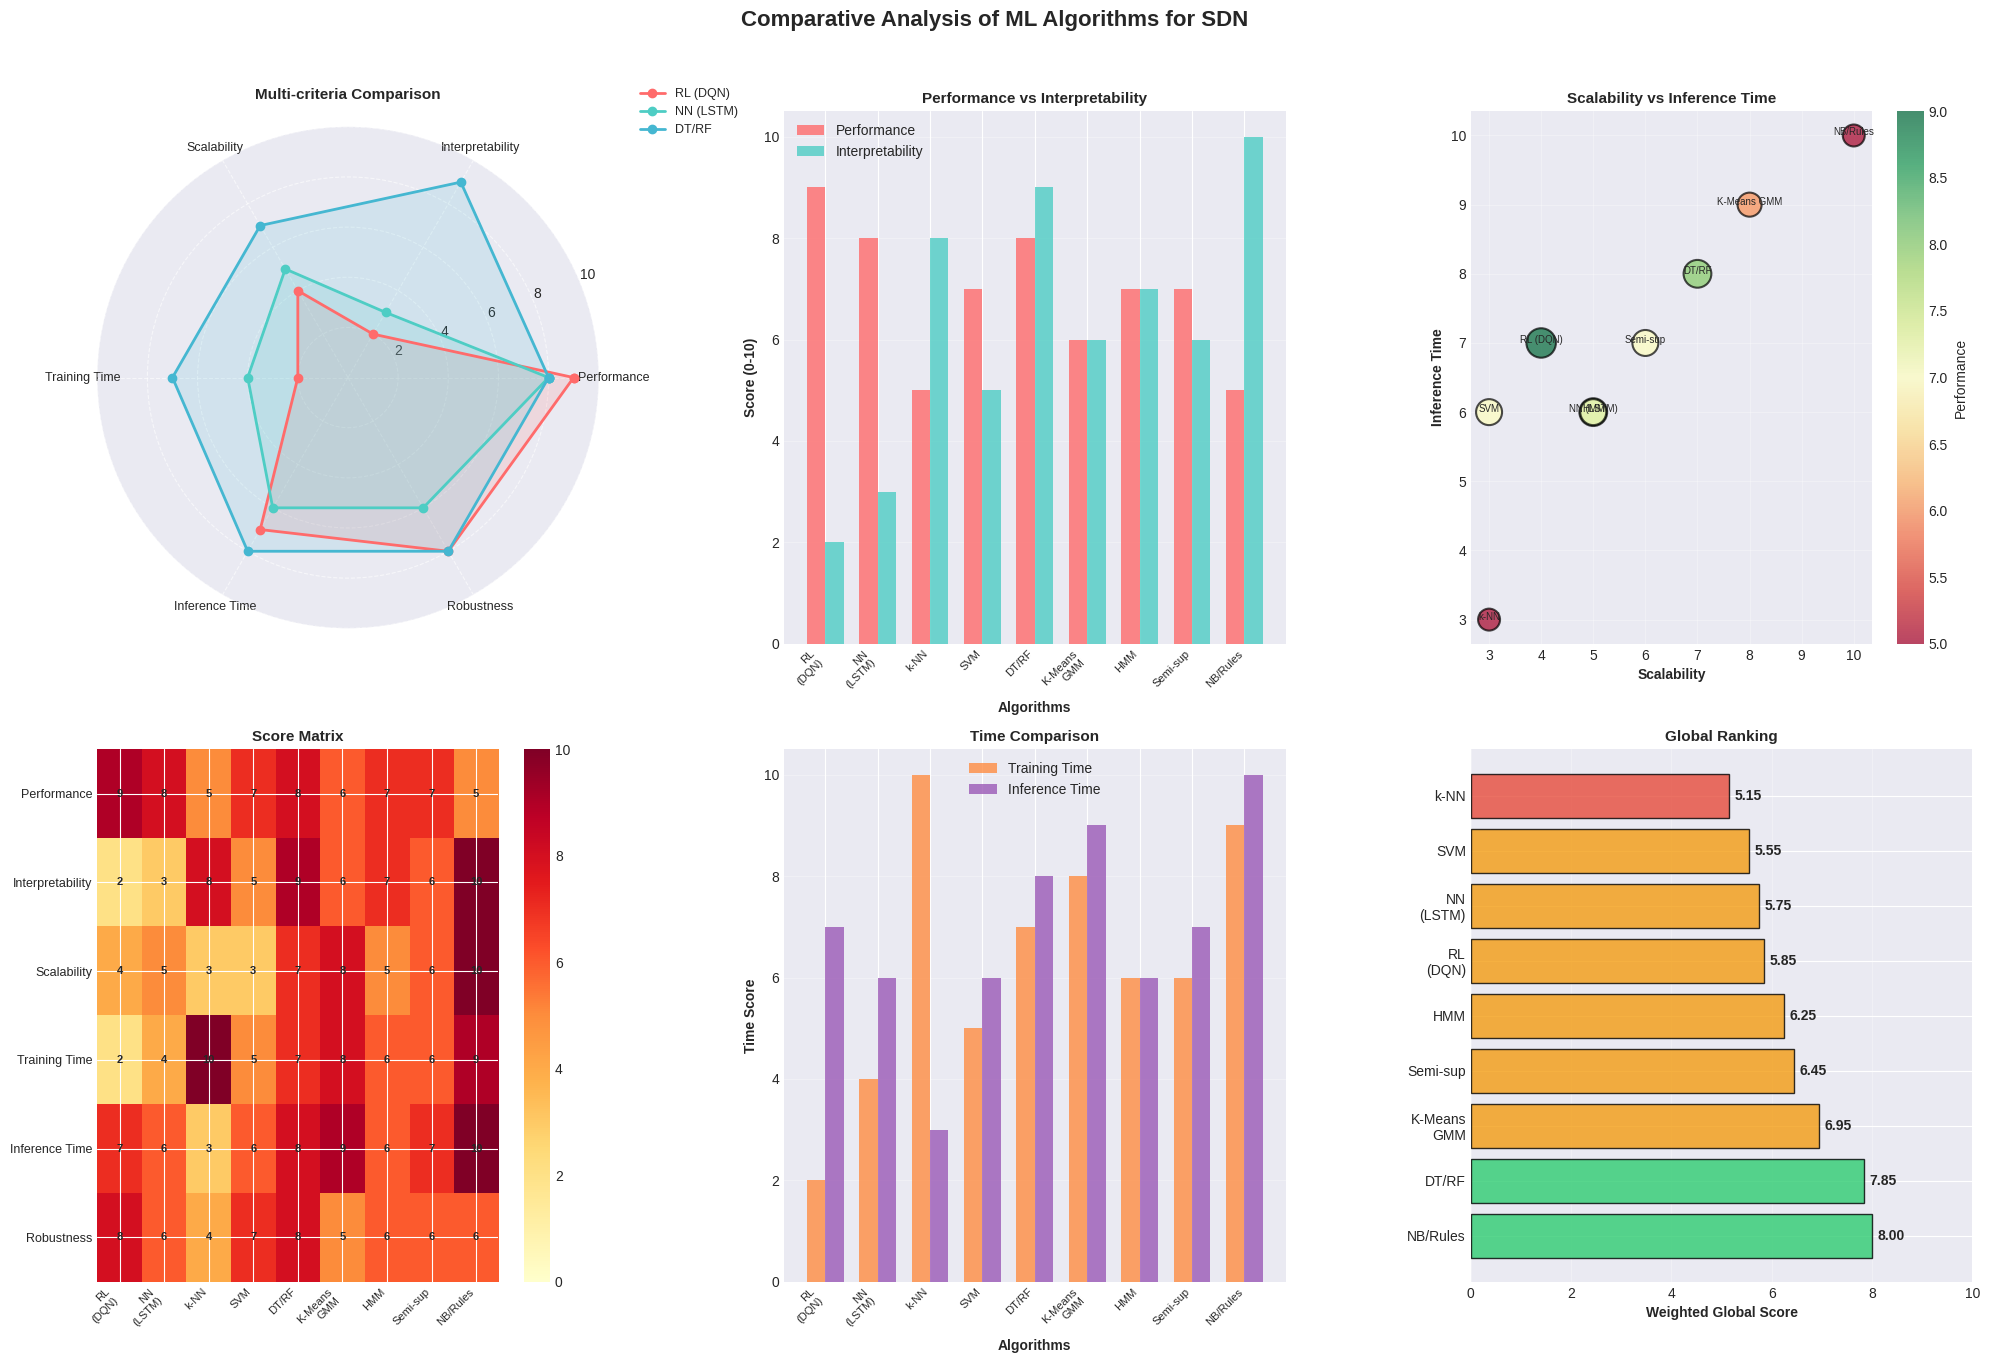

Generate this figure with matplotlib:
import matplotlib.pyplot as plt
import numpy as np
import pandas as pd

# Configure style
plt.style.use('seaborn-v0_8-darkgrid')
fig = plt.figure(figsize=(20, 14))

# Algorithm data
algorithms = ['RL\n(DQN)', 'NN\n(LSTM)', 'k-NN', 'SVM', 'DT/RF', 'K-Means\nGMM', 'HMM', 'Semi-sup', 'NB/Rules']

# Normalized metrics (scores out of 10)
performance_scores = [9, 8, 5, 7, 8, 6, 7, 7, 5]
interpretability_scores = [2, 3, 8, 5, 9, 6, 7, 6, 10]
scalability_scores = [4, 5, 3, 3, 7, 8, 5, 6, 10]
training_time_scores = [2, 4, 10, 5, 7, 8, 6, 6, 9]
inference_time_scores = [7, 6, 3, 6, 8, 9, 6, 7, 10]
robustness_scores = [8, 6, 4, 7, 8, 5, 6, 6, 6]

# GRAPH 1: Radar Chart
ax1 = plt.subplot(2, 3, 1, projection='polar')
categories = ['Performance', 'Interpretability', 'Scalability', 'Training Time', 'Inference Time', 'Robustness']
N = len(categories)
algo_indices = [0, 1, 4]
colors = ['#FF6B6B', '#4ECDC4', '#45B7D1']
algo_names_radar = ['RL (DQN)', 'NN (LSTM)', 'DT/RF']
angles = [n / float(N) * 2 * np.pi for n in range(N)]
angles += angles[:1]

for idx, algo_idx in enumerate(algo_indices):
    values = [performance_scores[algo_idx], interpretability_scores[algo_idx], scalability_scores[algo_idx],
              training_time_scores[algo_idx], inference_time_scores[algo_idx], robustness_scores[algo_idx]]
    values += values[:1]
    ax1.plot(angles, values, 'o-', linewidth=2, label=algo_names_radar[idx], color=colors[idx])
    ax1.fill(angles, values, alpha=0.15, color=colors[idx])

ax1.set_xticks(angles[:-1])
ax1.set_xticklabels(categories, size=9)
ax1.set_ylim(0, 10)
ax1.legend(loc='upper right', bbox_to_anchor=(1.3, 1.1), fontsize=9)
ax1.set_title('Multi-criteria Comparison', fontsize=11, fontweight='bold', pad=20)
ax1.grid(True, linestyle='--', alpha=0.6)

# GRAPH 2: Bar Chart
ax2 = plt.subplot(2, 3, 2)
x = np.arange(len(algorithms))
width = 0.35
bars1 = ax2.bar(x - width/2, performance_scores, width, label='Performance', color='#FF6B6B', alpha=0.8)
bars2 = ax2.bar(x + width/2, interpretability_scores, width, label='Interpretability', color='#4ECDC4', alpha=0.8)
ax2.set_xlabel('Algorithms', fontweight='bold')
ax2.set_ylabel('Score (0-10)', fontweight='bold')
ax2.set_title('Performance vs Interpretability', fontsize=11, fontweight='bold')
ax2.set_xticks(x)
ax2.set_xticklabels(algorithms, rotation=45, ha='right', fontsize=8)
ax2.legend()
ax2.grid(axis='y', alpha=0.3)

# GRAPH 3: Scatter Plot
ax3 = plt.subplot(2, 3, 3)
scatter = ax3.scatter(scalability_scores, inference_time_scores, s=[p*50 for p in performance_scores],
                      c=performance_scores, cmap='RdYlGn', alpha=0.7, edgecolors='black', linewidth=1.5)
for i, txt in enumerate(algorithms):
    ax3.annotate(txt.replace('\n', ' '), (scalability_scores[i], inference_time_scores[i]),
                fontsize=7, ha='center')
ax3.set_xlabel('Scalability', fontweight='bold')
ax3.set_ylabel('Inference Time', fontweight='bold')
ax3.set_title('Scalability vs Inference Time', fontsize=11, fontweight='bold')
ax3.grid(True, alpha=0.3)
plt.colorbar(scatter, ax=ax3, label='Performance')

# GRAPH 4: Heatmap
ax4 = plt.subplot(2, 3, 4)
metrics_data = np.array([performance_scores, interpretability_scores, scalability_scores,
                        training_time_scores, inference_time_scores, robustness_scores])
im = ax4.imshow(metrics_data, cmap='YlOrRd', aspect='auto', vmin=0, vmax=10)
ax4.set_xticks(np.arange(len(algorithms)))
ax4.set_yticks(np.arange(len(categories)))
ax4.set_xticklabels(algorithms, rotation=45, ha='right', fontsize=8)
ax4.set_yticklabels(categories, fontsize=9)
for i in range(len(categories)):
    for j in range(len(algorithms)):
        ax4.text(j, i, int(metrics_data[i, j]), ha="center", va="center", fontsize=8, fontweight='bold')
ax4.set_title('Score Matrix', fontsize=11, fontweight='bold')
plt.colorbar(im, ax=ax4)

# GRAPH 5: Grouped Bar
ax5 = plt.subplot(2, 3, 5)
bars3 = ax5.bar(x - width/2, training_time_scores, width, label='Training Time', color='#FF8C42', alpha=0.8)
bars4 = ax5.bar(x + width/2, inference_time_scores, width, label='Inference Time', color='#9B59B6', alpha=0.8)
ax5.set_xlabel('Algorithms', fontweight='bold')
ax5.set_ylabel('Time Score', fontweight='bold')
ax5.set_title('Time Comparison', fontsize=11, fontweight='bold')
ax5.set_xticks(x)
ax5.set_xticklabels(algorithms, rotation=45, ha='right', fontsize=8)
ax5.legend()
ax5.grid(axis='y', alpha=0.3)

# GRAPH 6: Global Score
ax6 = plt.subplot(2, 3, 6)
weights = {'performance': 0.30, 'interpretability': 0.15, 'scalability': 0.20,
         'training_time': 0.10, 'inference_time': 0.15, 'robustness': 0.10}
global_score = []
for i in range(len(algorithms)):
    score = (performance_scores[i] * weights['performance'] + interpretability_scores[i] * weights['interpretability'] +
             scalability_scores[i] * weights['scalability'] + training_time_scores[i] * weights['training_time'] +
             inference_time_scores[i] * weights['inference_time'] + robustness_scores[i] * weights['robustness'])
    global_score.append(score)

sorted_indices = np.argsort(global_score)[::-1]
sorted_algorithms = [algorithms[i] for i in sorted_indices]
sorted_global_scores = [global_score[i] for i in sorted_indices]
bar_colors = ['#2ECC71' if s >= 7 else '#F39C12' if s >= 5.5 else '#E74C3C' for s in sorted_global_scores]
bars5 = ax6.barh(sorted_algorithms, sorted_global_scores, color=bar_colors, alpha=0.8, edgecolor='black', linewidth=1)
ax6.set_xlabel('Weighted Global Score', fontweight='bold')
ax6.set_title('Global Ranking', fontsize=11, fontweight='bold')
ax6.set_xlim(0, 10)
ax6.grid(axis='x', alpha=0.3)
for i, score in enumerate(sorted_global_scores):
    ax6.text(score + 0.1, i, f'{score:.2f}', va='center', fontweight='bold')

fig.suptitle('Comparative Analysis of ML Algorithms for SDN', fontsize=16, fontweight='bold', y=0.98)
plt.tight_layout(rect=[0, 0.01, 1, 0.96])
plt.savefig('sdn_algorithms_analysis.png', dpi=300, bbox_inches='tight', facecolor='white')
print("✅ Graphs saved: sdn_algorithms_analysis.png")
plt.show()

# Summary table
df = pd.DataFrame({
    'Algorithm': algorithms,
    'Performance': performance_scores,
    'Interpretability': interpretability_scores,
    'Scalability': scalability_scores,
    'Global Score': [f"{s:.2f}" for s in global_score]
})
print("\n" + "="*80)
print("SUMMARY TABLE")
print("="*80)
print(df.to_string(index=False))
print("="*80)